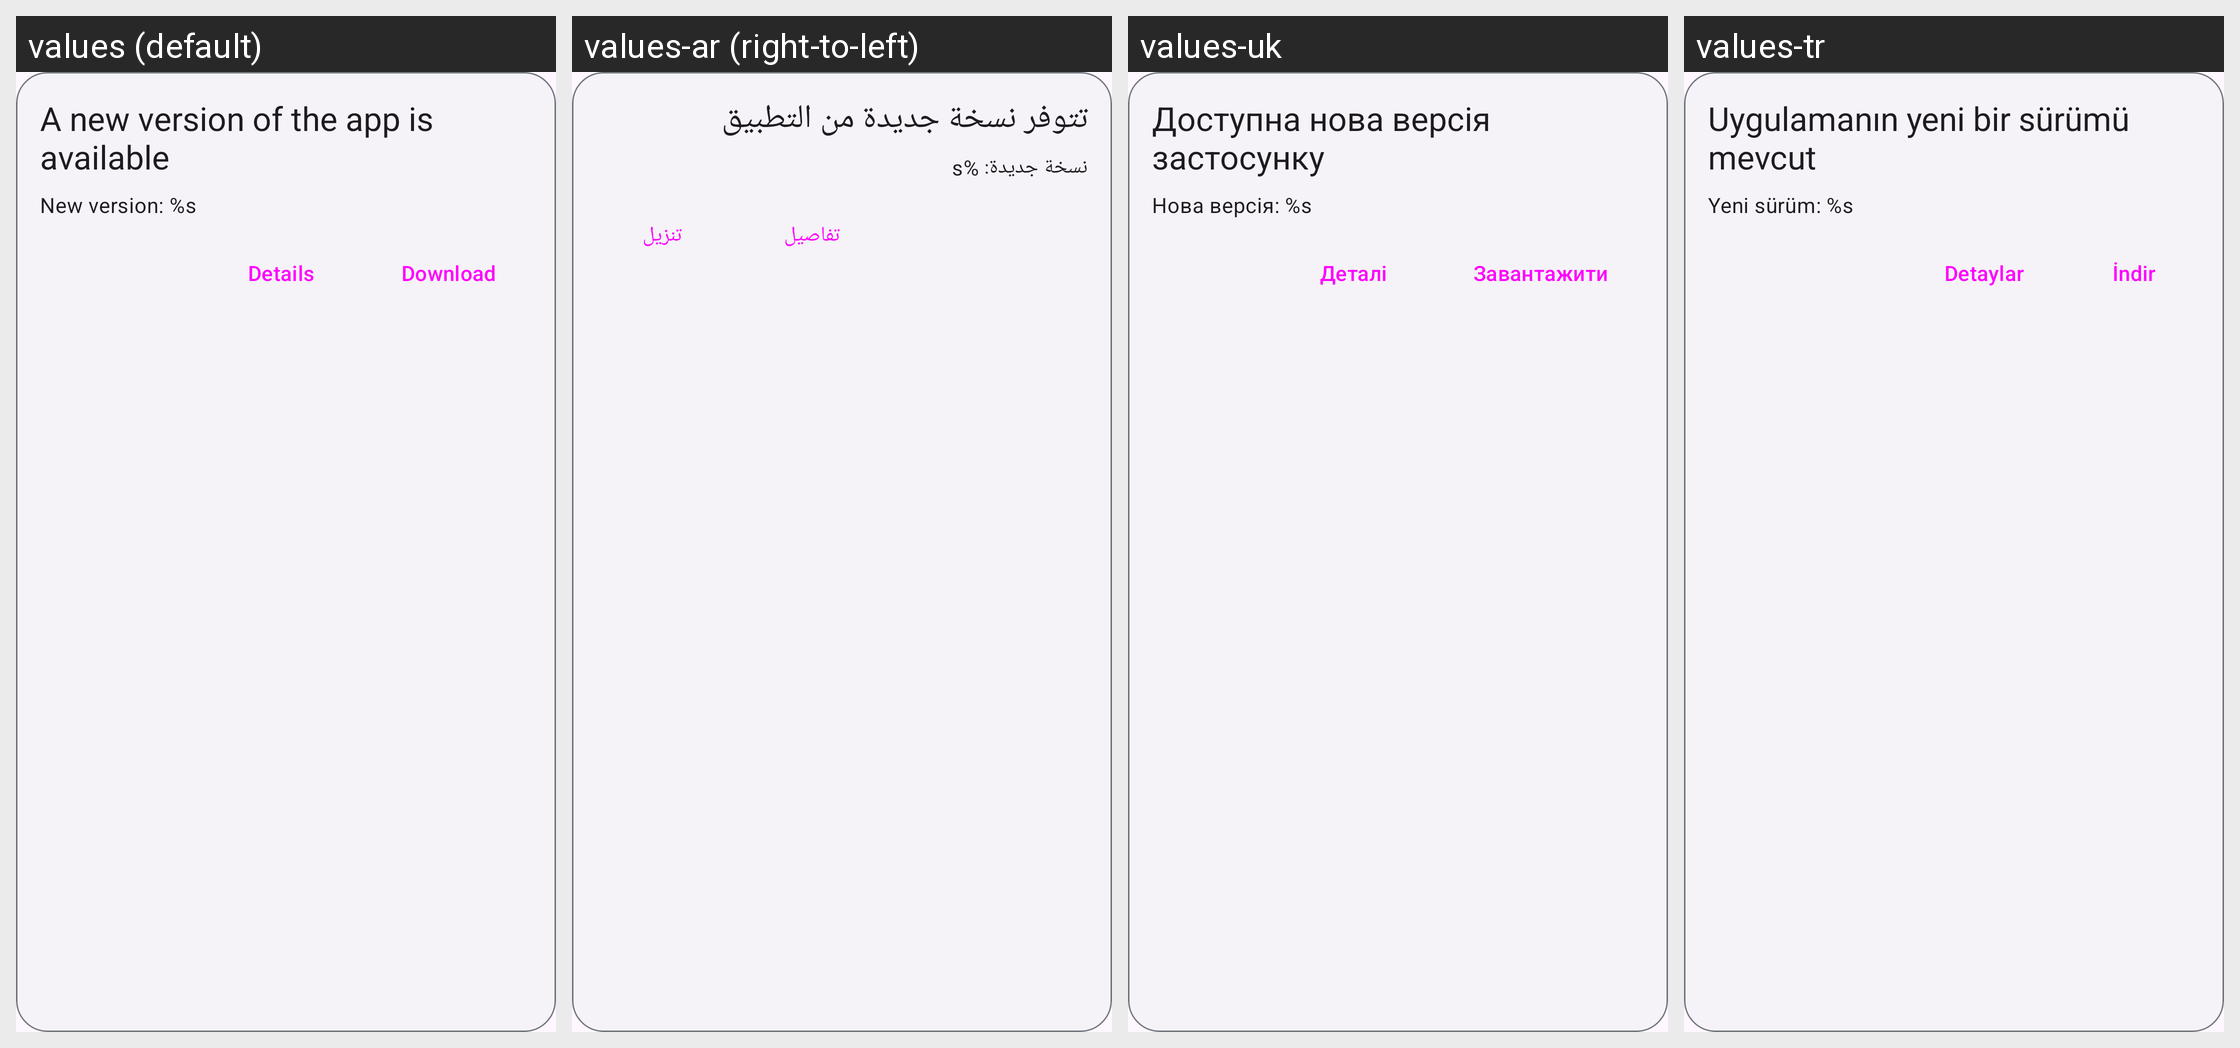

This grid shows one Android layout under several languages. Give, for every string resource on the screen, its name, the default text and each shown locale's text.
Android screen res/layout/layout_app_update.xml rendered under 4 locales, left to right: values (default), values-ar (right-to-left), values-uk, values-tr. Device: Nexus 5 (rendered at 1080×1920; each locale shown at half size, 540×960, under a caption strip naming it); theme Theme.Kotatsu.
Other locales in the repository, not shown: values-be, values-bn, values-ca, values-ckb, values-cs, values-de, values-el, values-en-rGB, values-es, values-et, values-fa, values-fi, values-fil, values-fr, values-got, values-hi, values-hr, values-hu, values-in, values-it, values-ja, values-jv, values-kk, values-km, values-ko, values-lt, values-lv, values-lzh, values-ml, values-ms, values-my, values-nb-rNO, values-ne, values-nl, values-nn, values-or, values-ota, values-pa, values-pl, values-pt, values-pt-rBR, values-ro, values-ru, values-si, values-sr, values-sv, values-ta, values-te, values-th, values-vi, values-zh-rCN, values-zh-rTW.
Strings drawn on this screen, with the default value and each locale's value (text and hints the layout hard-codes, and strings that could not be matched under every locale, appear in the picture but are not listed):

app_update_available
  values: A new version of the app is available
  values-ar: تتوفر نسخة جديدة من التطبيق
  values-uk: Доступна нова версія застосунку
  values-tr: Uygulamanın yeni bir sürümü mevcut

new_version_s
  values: New version: %s
  values-ar: نسخة جديدة: %s
  values-uk: Нова версія: %s
  values-tr: Yeni sürüm: %s

details
  values: Details
  values-ar: تفاصيل
  values-uk: Деталі
  values-tr: Detaylar

download
  values: Download
  values-ar: تنزيل
  values-uk: Завантажити
  values-tr: İndir
